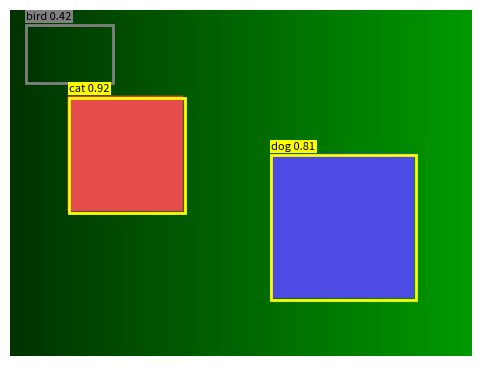

Reproduce this figure in Python.
# Object-detection style overlay: rectangles with labels and scores on an image.
import numpy as np
import matplotlib.pyplot as plt
from matplotlib.patches import Rectangle

img = np.zeros((120, 160, 3))
img[..., 1] = np.linspace(0.2, 0.6, 160)
img[30:70, 20:60] = [0.9, 0.3, 0.3]
img[50:100, 90:140] = [0.3, 0.3, 0.9]
boxes = [(20, 30, 40, 40, "cat", 0.92), (90, 50, 50, 50, "dog", 0.81), (5, 5, 30, 20, "bird", 0.42)]
fig, ax = plt.subplots(figsize=(6, 4.5))
ax.imshow(img)
for x, y, w, h, label, score in boxes:
    color = "yellow" if score > 0.5 else "gray"
    ax.add_patch(Rectangle((x, y), w, h, fill=False, ec=color, lw=2))
    ax.text(x, y - 2, f"{label} {score:.2f}", color="k", fontsize=8, bbox=dict(fc=color, ec="none", pad=1))
ax.axis("off")
print(len(ax.patches))
fig.savefig("detections.png")
